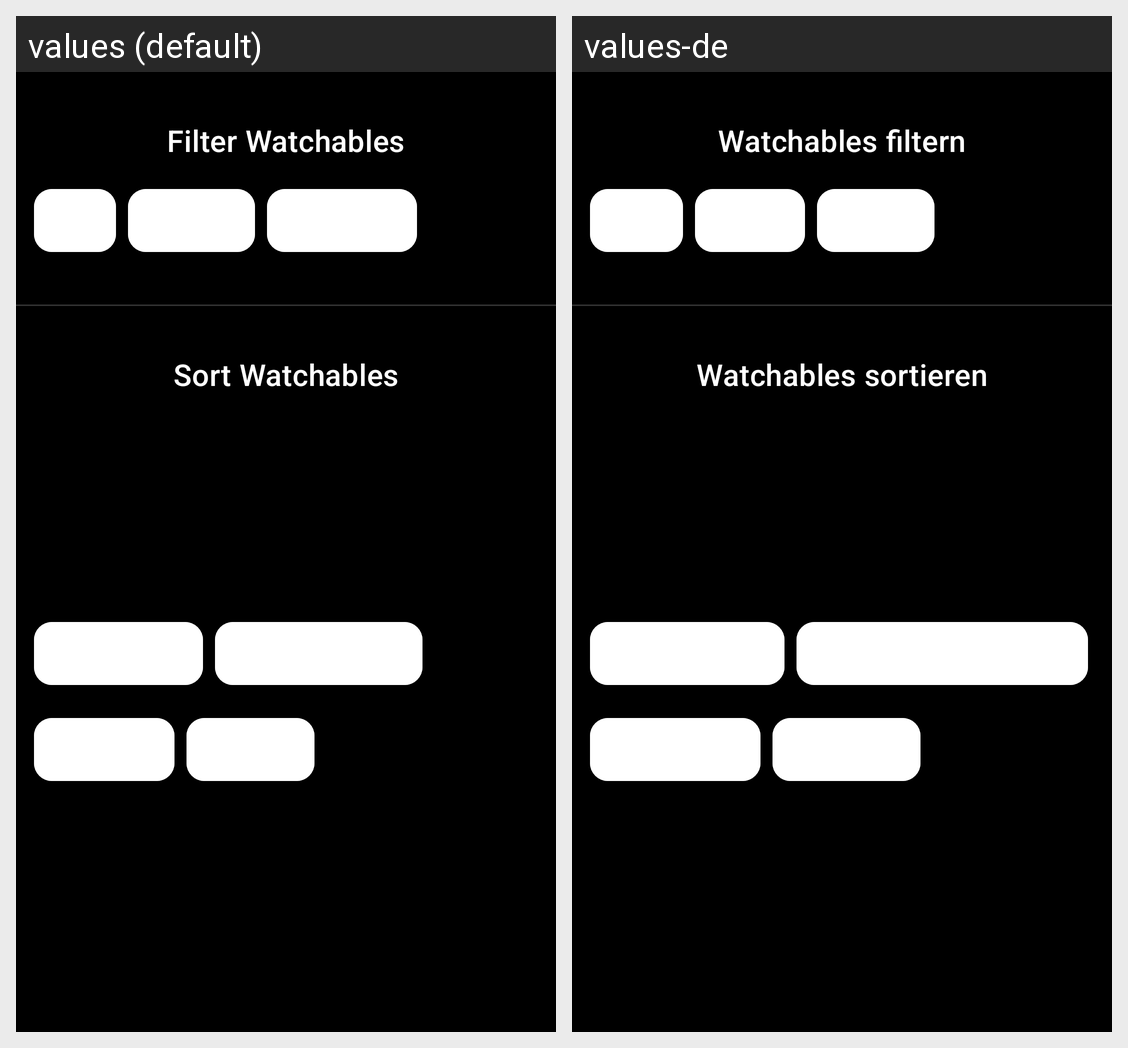

The Android screen above is rendered under two locales of the same app. Produce the string resources it draws, with the default and per-locale values.
Android screen res/layout/fragment_watchables_filter.xml rendered under 2 locales, left to right: values (default), values-de. Device: Nexus 5 (rendered at 1080×1920; each locale shown at half size, 540×960, under a caption strip naming it); theme AppTheme.
Strings drawn on this screen, with the default value and each locale's value (text and hints the layout hard-codes, and strings that could not be matched under every locale, appear in the picture but are not listed):

watchables_filter_tv_title
  values: Filter Watchables
  values-de: Watchables filtern

watchables_sorting_title
  values: Sort Watchables
  values-de: Watchables sortieren
